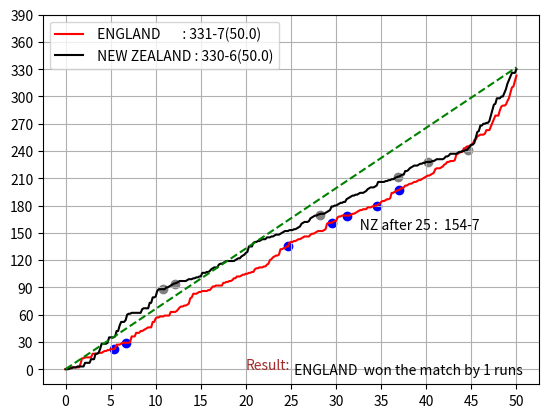

The script that saved this image:

# importing libraries 
import matplotlib.pyplot as plt # to show output graphically

import random  # to generate random values


# chances for a ball

ch = [0,1,2,3,4,6,'w','wd']

# variables like runs wickets over and stats

team1_run = 0
team1_wicket = 0
wicket_run1 = []
wicket_ball1 = []
run_graph1 = [0]
ball_graph1 = [0]
team2_run = 0
team2_wicket = 0
wicket_run2 = []
wicket_ball2 = []
run_graph2 = [0]
ball_graph2 = [0]
target_run = [0] 
target_over = [0]
ball2 = 0
ball1 = 0

# ball by ball simulation of England batting 

while ball1 < 300:
    if ball1 > 270:
        prob = [40,20,10,5,20,20,5,6]
    elif ball1 <61:
        prob = [80,30,1,0.5,20,15,5,6]
    else:
        prob=[70,80,10,3,5,2,5,6]
    if team1_wicket > 7:
        prob = [0.6,0.6,0.1,0.01,0.02,0.01,0.5,0.5]
    run1 = random.choices(ch,prob)[0]
    if run1 == 'wd':
        team1_run += 1
        
    elif run1 =='w':
        ball1 += 1
        wicket_run1.append(team1_run)
        wicket_ball1.append(ball1/6)
        team1_wicket += 1
        run_graph1.append(team1_run)
        ball_graph1.append(ball1/6)
    else:
        ball1 += 1
        team1_run += run1
        run_graph1.append(team1_run)
        ball_graph1.append(ball1/6)
    if team1_wicket == 10:
        break 
    
# ball by ball simulation of New Zealand batting 

while ball2 < 300:
   
    if ball2 > 270:
        prob = [40,20,10,5,20,20,5,6]
    elif ball2 <61:
        prob = [80,30,1,0.5,20,15,5,6]
    else:
        prob=[70,80,10,3,5,2,5,6]
    if team2_wicket > 7:
        prob = [0.6,0.6,0.1,0.01,0.02,0.01,0.5,0.5]
    run2 = random.choices(ch,prob)[0]
    if run2 == 'wd' :
        team1_run += 1
        
    elif run2 =='w':
        ball2 += 1
        wicket_run2.append(team2_run)
        wicket_ball2.append(ball2/6)
        team2_wicket += 1
    else:
        ball2 += 1
        team2_run += run2
        run_graph2.append(team2_run)
        ball_graph2.append(ball2/6)
    if ball2 == 150:
        wicket = team1_wicket
    
    if team2_wicket == 10 or team2_run > team1_run:
        break
    
# Target graph or line
       
for j in range(0,51):
    rr = (team1_run+1) *j / 50
    target_run.append(rr)
    target_over.append(j)

# To show in graph (England)

plt.plot(ball_graph1,run_graph1,color = 'red',label = f' ENGLAND       : {team1_run}-{team1_wicket}({ball1//6}.{ball1%6})')

# To show New Zealand batting graph 

plt.plot(ball_graph2,run_graph2,color = 'black',label = f' NEW ZEALAND : {team2_run}-{team2_wicket}({ball2//6}.{ball2%6})')

# New Zealand runs after halfway stage 

if ball2 > 150:
    plt.text(25,run_graph2[150],f'                      NZ after 25 :  {run_graph2[150]}-{wicket}')

# Target line in graph 

plt.plot(target_over,target_run, linestyle = '--',color = 'green')

# Wickets of England 

plt.scatter(wicket_ball1,wicket_run1,marker ='o',color = 'blue')

# Wickets of New Zealand 

plt.scatter(wicket_ball2,wicket_run2,marker ='o',color = 'grey')

# Result 

if team1_run > team2_run:
    plt.text(20,0,f'Result:', color='brown')
    plt.text(25,-5,f' ENGLAND  won the match by {team1_run - team2_run} runs')
elif team2_run > team1_run:
    plt.text(2,0,f'Result:', color='brown')
    plt.text(5,-5,f' NEW ZEALAND won the match by {10-team2_wicket} wickets {300-ball1} balls remaining ')
else:
    plt.text(20,0,f'Result:', color='brown')
    plt.text(25,-5,f' Match tied ')

# scale of graph 

plt.xticks([0,5,10,15,20,25,30,35,40,45,50])
plt.yticks([0,30,60,90,120,150,180,210,240,270,300,330,360,390])


plt.legend() 
plt.grid()    
plt.show()  
        
